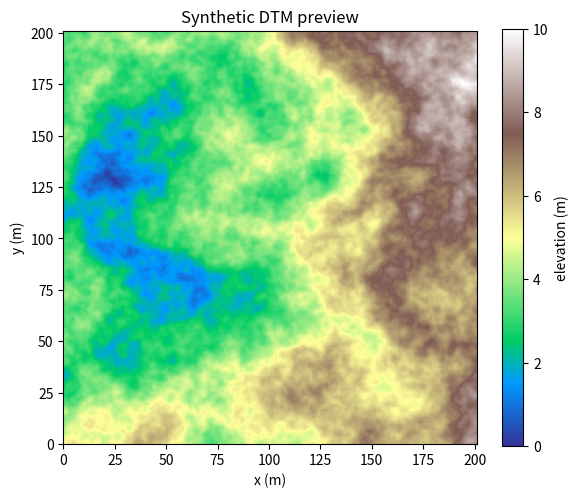

This figure's Python source:
"""
generate_dtm.py

Generate a synthetic Digital Terrain Model (DTM) using fractal
(diamond-square) terrain synthesis.

Usage (CLI):
    # width/height are in meters; the grid resolution (number of cells) is
    # derived from width/height divided by cell-size.
    python generate_dtm.py --width 200 --height 200 --cell-size 1.0 --bumpiness 0.6 \
        --relief 15 --seed 42 --output my_dtm

    # With real-world coordinates:
    python generate_dtm.py --width 400 --height 400 --cell-size 2.0 --bumpiness 0.3 \
        --origin-x 500000 --origin-y 6200000 --origin-z 120 --epsg 32755 \
        --output surveyed_area

Usage (as a library):
    from generate_dtm import generate_dtm, write_outputs

    grid, xll, yll = generate_dtm(width=256, height=256, cell_size=1.0, bumpiness=0.5)
    write_outputs("my_dtm", grid, cell_size=1.0, xllcorner=xll, yllcorner=yll)

Outputs:
    <output>.asc        ESRI ASCII Grid (readable by QGIS, ArcGIS, GDAL, etc.)
    <output>.prj        Projection file (only written when --epsg is recognised)
    <output>_meta.json  Metadata describing how the DTM was generated
    <output>_preview.png  Quick-look shaded image of the terrain

Author: generated for tree-simulation project
"""

import argparse
import json

import numpy as np
from scipy.ndimage import gaussian_filter


# ---------------------------------------------------------------------------
# Terrain synthesis (diamond-square fractal algorithm)
# ---------------------------------------------------------------------------

def _next_pow2_plus_one(n):
    """Smallest size = 2**k + 1 that is >= n."""
    size = 1
    while size + 1 < n:
        size *= 2
    return size + 1


def _diamond_square(size, hurst, rng):
    """
    Generate a fractal heightfield of shape (size, size), size = 2**k + 1,
    using the diamond-square algorithm. Output is unnormalised (roughly
    in the range [-1, 1] but not guaranteed).

    hurst: float in (0, 1]. Lower values produce rougher/bumpier terrain,
           higher values produce smoother, more rolling terrain.
    """
    grid = np.zeros((size, size), dtype=np.float64)

    grid[0, 0] = rng.uniform(-1, 1)
    grid[0, -1] = rng.uniform(-1, 1)
    grid[-1, 0] = rng.uniform(-1, 1)
    grid[-1, -1] = rng.uniform(-1, 1)

    step = size - 1
    scale = 1.0

    while step > 1:
        half = step // 2

        # --- diamond step: set center of each square from its 4 corners ---
        for y in range(half, size - 1, step):
            for x in range(half, size - 1, step):
                avg = (grid[y - half, x - half] + grid[y - half, x + half] +
                       grid[y + half, x - half] + grid[y + half, x + half]) / 4.0
                grid[y, x] = avg + rng.uniform(-scale, scale)

        # --- square step: set center of each diamond from its 4 neighbours ---
        for y in range(0, size, half):
            for x in range((y // half + 1) % 2 * half, size, step):
                pts = []
                if y - half >= 0:
                    pts.append(grid[y - half, x])
                if y + half < size:
                    pts.append(grid[y + half, x])
                if x - half >= 0:
                    pts.append(grid[y, x - half])
                if x + half < size:
                    pts.append(grid[y, x + half])
                grid[y, x] = float(np.mean(pts)) + rng.uniform(-scale, scale)

        step = half
        scale *= 2.0 ** (-hurst)

    return grid


def generate_dtm(width, height, cell_size=1.0, bumpiness=0.5, relief=10.0,
                  seed=None, smooth=True,
                  origin_x=0.0, origin_y=0.0, origin_z=0.0):
    """
    Generate a random DTM.

    Parameters
    ----------
    width, height : real-world size of the DTM in meters (x and y extent).
                  The number of grid cells (nx, ny) is derived as
                  round(width / cell_size) and round(height / cell_size).
    cell_size   : size of each grid cell, in meters
    bumpiness   : float in [0, 1]; 0 = smooth/rolling, 1 = very rough/bumpy
    relief      : total vertical relief of the terrain (max - min elevation), in meters
    seed        : optional int, for reproducible terrain
    smooth      : whether to apply a light gaussian smoothing pass (reduces
                  diamond-square grid artifacts without removing bumpiness)
    origin_x, origin_y, origin_z : real-world coordinates of the DTM's
                  lower-left corner (origin_z is added as a vertical offset).
                  Left at 0.0 the output is in local meters starting at (0,0,0).

    Returns
    -------
    grid : (ny, nx) numpy array of elevations
    xllcorner, yllcorner : coordinates of the lower-left cell corner
    """
    if not (0.0 <= bumpiness <= 1.0):
        raise ValueError("bumpiness must be between 0 and 1")
    if cell_size <= 0:
        raise ValueError("cell_size must be positive")

    # derive the pixel grid resolution from the requested real-world extent
    nx = max(2, int(round(width / cell_size)) + 1)
    ny = max(2, int(round(height / cell_size)) + 1)

    rng = np.random.default_rng(seed)

    # map bumpiness -> Hurst-like exponent (low exponent = rougher terrain)
    hurst = 1.0 - 0.9 * bumpiness  # bumpiness=0 -> 1.0 (smooth), bumpiness=1 -> 0.1 (rough)

    size = _next_pow2_plus_one(max(nx, ny))
    grid = _diamond_square(size, hurst, rng)
    grid = grid[:ny, :nx]

    if smooth:
        grid = gaussian_filter(grid, sigma=0.6)

    # normalise so the terrain spans exactly `relief` meters of elevation
    grid = grid - grid.min()
    peak = grid.max()
    if peak > 0:
        grid = grid / peak * relief

    grid = grid + origin_z

    xllcorner = origin_x
    yllcorner = origin_y

    return grid, xllcorner, yllcorner


# ---------------------------------------------------------------------------
# Projection helpers (no external CRS libraries required)
# ---------------------------------------------------------------------------

def _utm_wkt(zone, northern):
    hemi = "Northern" if northern else "Southern"
    false_northing = 0 if northern else 10000000
    central_meridian = -183 + 6 * zone
    return (
        f'PROJCS["WGS 84 / UTM zone {zone}{"N" if northern else "S"}",'
        f'GEOGCS["WGS 84",DATUM["WGS_1984",'
        f'SPHEROID["WGS 84",6378137,298.257223563]],'
        f'PRIMEM["Greenwich",0],UNIT["degree",0.0174532925199433]],'
        f'PROJECTION["Transverse_Mercator"],'
        f'PARAMETER["latitude_of_origin",0],'
        f'PARAMETER["central_meridian",{central_meridian}],'
        f'PARAMETER["scale_factor",0.9996],'
        f'PARAMETER["false_easting",500000],'
        f'PARAMETER["false_northing",{false_northing}],'
        f'UNIT["metre",1]]'
    )


_KNOWN_WKT = {
    4326: 'GEOGCS["WGS 84",DATUM["WGS_1984",SPHEROID["WGS 84",6378137,298.257223563]],'
          'PRIMEM["Greenwich",0],UNIT["degree",0.0174532925199433]]',
    3857: 'PROJCS["WGS 84 / Pseudo-Mercator",GEOGCS["WGS 84",DATUM["WGS_1984",'
          'SPHEROID["WGS 84",6378137,298.257223563]],PRIMEM["Greenwich",0],'
          'UNIT["degree",0.0174532925199433]],PROJECTION["Mercator_1SP"],'
          'PARAMETER["central_meridian",0],PARAMETER["scale_factor",1],'
          'PARAMETER["false_easting",0],PARAMETER["false_northing",0],UNIT["metre",1]]',
}


def get_wkt_for_epsg(epsg):
    """
    Return an ESRI-style WKT string for a handful of common EPSG codes
    (4326, 3857, and any WGS84 UTM zone: 32601-32660 north, 32701-32760 south).
    Returns None if the EPSG code isn't recognised (no pyproj/rasterio
    available in this environment to look up arbitrary codes).
    """
    if epsg in _KNOWN_WKT:
        return _KNOWN_WKT[epsg]
    if 32601 <= epsg <= 32660:
        return _utm_wkt(epsg - 32600, northern=True)
    if 32701 <= epsg <= 32760:
        return _utm_wkt(epsg - 32700, northern=False)
    return None


# ---------------------------------------------------------------------------
# Output writers
# ---------------------------------------------------------------------------

def write_outputs(output_prefix, grid, cell_size, xllcorner, yllcorner,
                   epsg=None, nodata=-9999.0, preview=True, meta_extra=None):
    """Write the .asc grid, optional .prj, a metadata JSON, and a PNG preview."""

    asc_path = f"{output_prefix}.asc"
    _write_esri_ascii(asc_path, grid, cell_size, xllcorner, yllcorner, nodata)

    prj_path = None
    if epsg is not None:
        wkt = get_wkt_for_epsg(epsg)
        if wkt is not None:
            prj_path = f"{output_prefix}.prj"
            with open(prj_path, "w") as f:
                f.write(wkt)
        else:
            prj_path = f"{output_prefix}_epsg_note.txt"
            with open(prj_path, "w") as f:
                f.write(
                    f"EPSG:{epsg} was requested but is not one of the codes this "
                    "script can generate a .prj for automatically (supported: "
                    "4326, 3857, and any WGS84 UTM zone 32601-32660 / 32701-32760).\n"
                    f"Assign EPSG:{epsg} to {output_prefix}.asc manually in your GIS "
                    "software (the grid coordinates written into the .asc file are "
                    "already correct for that CRS).\n"
                )

    meta = {
        "ncols": int(grid.shape[1]),
        "nrows": int(grid.shape[0]),
        "cell_size_m": cell_size,
        "xllcorner": xllcorner,
        "yllcorner": yllcorner,
        "elevation_min": float(grid.min()),
        "elevation_max": float(grid.max()),
        "epsg": epsg,
    }
    if meta_extra:
        meta.update(meta_extra)
    meta_path = f"{output_prefix}_meta.json"
    with open(meta_path, "w") as f:
        json.dump(meta, f, indent=2)

    preview_path = None
    if preview:
        preview_path = f"{output_prefix}_preview.png"
        _write_preview(preview_path, grid, cell_size)

    return {
        "asc": asc_path,
        "prj": prj_path,
        "meta": meta_path,
        "preview": preview_path,
    }


def _write_esri_ascii(path, grid, cell_size, xllcorner, yllcorner, nodata):
    nrows, ncols = grid.shape
    with open(path, "w") as f:
        f.write(f"ncols {ncols}\n")
        f.write(f"nrows {nrows}\n")
        f.write(f"xllcorner {xllcorner}\n")
        f.write(f"yllcorner {yllcorner}\n")
        f.write(f"cellsize {cell_size}\n")
        f.write(f"NODATA_value {nodata}\n")
        # ESRI ASCII grids list rows north-to-south; grid row 0 is the south
        # edge (yllcorner), so flip vertically when writing.
        np.savetxt(f, np.flipud(grid), fmt="%.4f")


def _write_preview(path, grid, cell_size):
    import matplotlib
    matplotlib.use("Agg")
    import matplotlib.pyplot as plt

    fig, ax = plt.subplots(figsize=(6, 5))
    im = ax.imshow(grid, origin="lower", cmap="terrain",
                    extent=[0, grid.shape[1] * cell_size, 0, grid.shape[0] * cell_size])
    ax.set_xlabel("x (m)")
    ax.set_ylabel("y (m)")
    ax.set_title("Synthetic DTM preview")
    fig.colorbar(im, ax=ax, label="elevation (m)")
    fig.tight_layout()
    fig.savefig(path, dpi=150)
    plt.close(fig)


# ---------------------------------------------------------------------------
# CLI
# ---------------------------------------------------------------------------

def main():
    p = argparse.ArgumentParser(description="Generate a random synthetic DTM.")
    p.add_argument("--width", type=float, default=200.0,
                    help="width of the DTM in meters (x extent)")
    p.add_argument("--height", type=float, default=200.0,
                    help="height of the DTM in meters (y extent)")
    p.add_argument("--cell-size", type=float, default=1.0, help="cell size in meters")
    p.add_argument("--bumpiness", type=float, default=0.5,
                    help="terrain roughness, 0 (smooth) to 1 (very bumpy)")
    p.add_argument("--relief", type=float, default=10.0,
                    help="total elevation range of the terrain, in meters")
    p.add_argument("--seed", type=int, default=None, help="random seed")
    p.add_argument("--no-smooth", action="store_true",
                    help="disable light gaussian smoothing of the raw fractal grid")
    p.add_argument("--origin-x", type=float, default=0.0)
    p.add_argument("--origin-y", type=float, default=0.0)
    p.add_argument("--origin-z", type=float, default=0.0)
    p.add_argument("--epsg", type=int, default=None,
                    help="EPSG code to georeference the output (optional)")
    p.add_argument("--output", type=str, default="dtm_output",
                    help="output file prefix")
    p.add_argument("--no-preview", action="store_true",
                    help="skip generating the PNG preview image")
    args = p.parse_args()

    grid, xll, yll = generate_dtm(
        width=args.width, height=args.height, cell_size=args.cell_size,
        bumpiness=args.bumpiness, relief=args.relief, seed=args.seed,
        smooth=not args.no_smooth,
        origin_x=args.origin_x, origin_y=args.origin_y, origin_z=args.origin_z,
    )

    paths = write_outputs(
        args.output, grid, cell_size=args.cell_size,
        xllcorner=xll, yllcorner=yll, epsg=args.epsg,
        preview=not args.no_preview,
        meta_extra={"bumpiness": args.bumpiness, "relief": args.relief, "seed": args.seed},
    )

    print(f"Grid: {grid.shape[1]} x {grid.shape[0]} cells @ {args.cell_size} m")
    print(f"Elevation range: {grid.min():.2f} to {grid.max():.2f} m")
    for k, v in paths.items():
        if v:
            print(f"  {k}: {v}")


if __name__ == "__main__":
    main()
